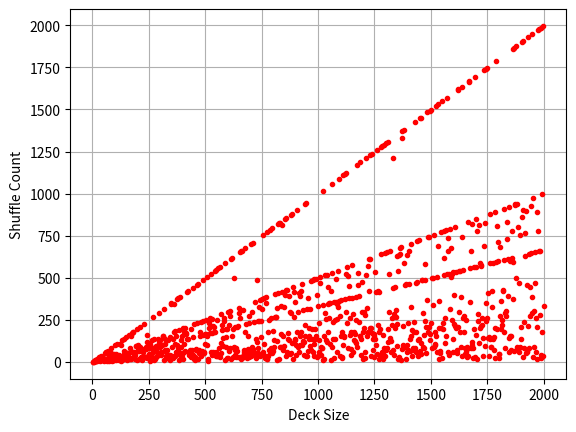

Python code for this plot:
#!/usr/bin/env python3
import sys
from itertools import chain, count
from functools import reduce
import matplotlib.pyplot as plt

def weave(deck):
	half = len(deck) // 2
	return list(chain.from_iterable(zip(deck[:half], deck[half:])))

def shuffles_required(deck_size):
	starting_deck = list(range(deck_size))
	current_shuffle = starting_deck
	for i in count(start=1):
		current_shuffle = weave(current_shuffle)
		if current_shuffle == starting_deck:
			return i

def main():
	max_size = 2000
	deck_sizes = range(2, max_size+1, 2)
	results = reduce(
		lambda res, deck_size: res + [ (deck_size, shuffles_required(deck_size)) ],
		deck_sizes,
		[]
	)

	x = [ data[0] for data in results ]
	y = [ data[1] for data in results ]

	print(sorted(y))

	plt.plot(x, y, 'ro', markersize=3.0)
	plt.xlabel('Deck Size')
	plt.ylabel('Shuffle Count')
	plt.grid()
	plt.show()

if __name__ == '__main__':
	sys.exit(main())
